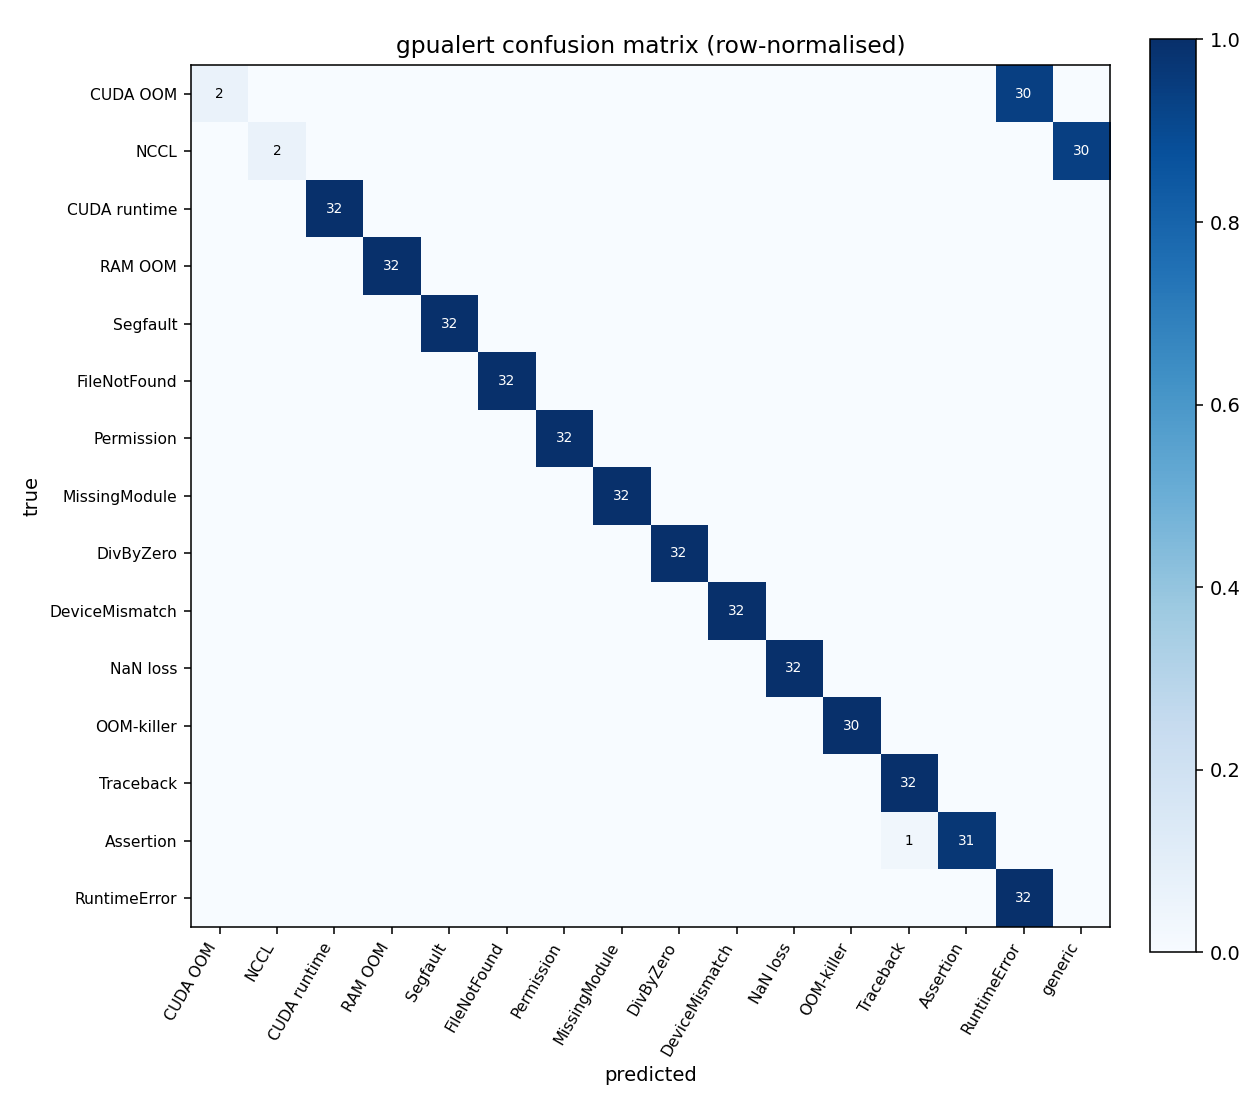

Data behind this chart, as committed beside it:
true\pred, CUDA OOM, NCCL, CUDA runtime, RAM OOM, Segfault, FileNotFound, Permission, MissingModule, DivByZero, DeviceMismatch, NaN loss, OOM-killer, Traceback, Assertion, RuntimeError, generic
CUDA OOM, 2, 0, 0, 0, 0, 0, 0, 0, 0, 0, 0, 0, 0, 0, 30, 0
NCCL, 0, 2, 0, 0, 0, 0, 0, 0, 0, 0, 0, 0, 0, 0, 0, 30
CUDA runtime, 0, 0, 32, 0, 0, 0, 0, 0, 0, 0, 0, 0, 0, 0, 0, 0
RAM OOM, 0, 0, 0, 32, 0, 0, 0, 0, 0, 0, 0, 0, 0, 0, 0, 0
Segfault, 0, 0, 0, 0, 32, 0, 0, 0, 0, 0, 0, 0, 0, 0, 0, 0
FileNotFound, 0, 0, 0, 0, 0, 32, 0, 0, 0, 0, 0, 0, 0, 0, 0, 0
Permission, 0, 0, 0, 0, 0, 0, 32, 0, 0, 0, 0, 0, 0, 0, 0, 0
MissingModule, 0, 0, 0, 0, 0, 0, 0, 32, 0, 0, 0, 0, 0, 0, 0, 0
DivByZero, 0, 0, 0, 0, 0, 0, 0, 0, 32, 0, 0, 0, 0, 0, 0, 0
DeviceMismatch, 0, 0, 0, 0, 0, 0, 0, 0, 0, 32, 0, 0, 0, 0, 0, 0
NaN loss, 0, 0, 0, 0, 0, 0, 0, 0, 0, 0, 32, 0, 0, 0, 0, 0
OOM-killer, 0, 0, 0, 0, 0, 0, 0, 0, 0, 0, 0, 30, 0, 0, 0, 0
Traceback, 0, 0, 0, 0, 0, 0, 0, 0, 0, 0, 0, 0, 32, 0, 0, 0
Assertion, 0, 0, 0, 0, 0, 0, 0, 0, 0, 0, 0, 0, 1, 31, 0, 0
RuntimeError, 0, 0, 0, 0, 0, 0, 0, 0, 0, 0, 0, 0, 0, 0, 32, 0
